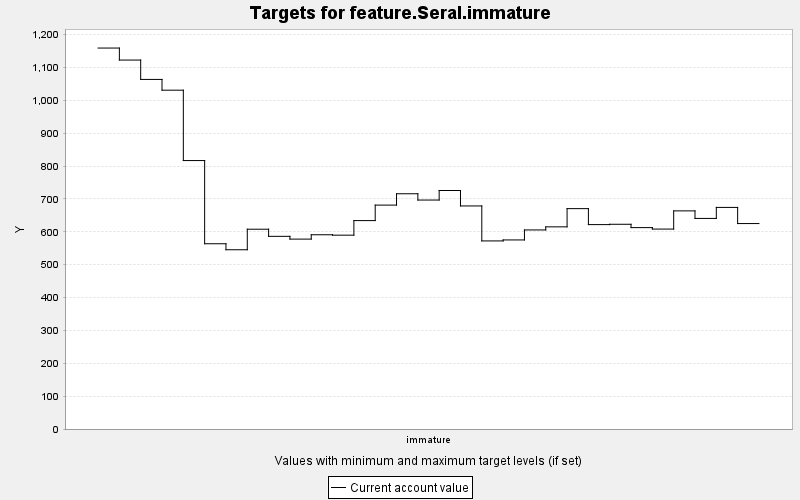

Data behind this chart, as committed beside it:
TARGET, PERIOD, YEAR, PERIODWIDTH, MINIMUM, MAXIMUM, MINWEIGHT, MAXWEIGHT, CURRENT, SUMMARY
feature.Seral.immature, 0, 0, 10.0, 0.0, 10000, 1.0, 1.0, 1159, 0.0
feature.Seral.immature, 1, 10, 10.0, 0.0, 10000, 1.0, 1.0, 1122, 0.0
feature.Seral.immature, 2, 20, 10.0, 0.0, 10000, 1.0, 1.0, 1063, 0.0
feature.Seral.immature, 3, 30, 10.0, 0.0, 10000, 1.0, 1.0, 1031, 0.0
feature.Seral.immature, 4, 40, 10.0, 0.0, 10000, 1.0, 1.0, 816.6, 0.0
feature.Seral.immature, 5, 50, 10.0, 0.0, 10000, 1.0, 1.0, 563.6, 0.0
feature.Seral.immature, 6, 60, 10.0, 0.0, 10000, 1.0, 1.0, 545.3, 0.0
feature.Seral.immature, 7, 70, 10.0, 0.0, 10000, 1.0, 1.0, 607.8, 0.0
feature.Seral.immature, 8, 80, 10.0, 0.0, 10000, 1.0, 1.0, 586.1, 0.0
feature.Seral.immature, 9, 90, 10.0, 0.0, 10000, 1.0, 1.0, 577.7, 0.0
feature.Seral.immature, 10, 100, 10.0, 0.0, 10000, 1.0, 1.0, 590.9, 0.0
feature.Seral.immature, 11, 110, 10.0, 0.0, 10000, 1.0, 1.0, 589.6, 0.0
feature.Seral.immature, 12, 120, 10.0, 0.0, 10000, 1.0, 1.0, 634, 0.0
feature.Seral.immature, 13, 130, 10.0, 0.0, 10000, 1.0, 1.0, 681.1, 0.0
feature.Seral.immature, 14, 140, 10.0, 0.0, 10000, 1.0, 1.0, 715.6, 0.0
feature.Seral.immature, 15, 150, 10.0, 0.0, 10000, 1.0, 1.0, 696.5, 0.0
feature.Seral.immature, 16, 160, 10.0, 0.0, 10000, 1.0, 1.0, 725.5, 0.0
feature.Seral.immature, 17, 170, 10.0, 0.0, 10000, 1.0, 1.0, 678.5, 0.0
feature.Seral.immature, 18, 180, 10.0, 0.0, 10000, 1.0, 1.0, 572.2, 0.0
feature.Seral.immature, 19, 190, 10.0, 0.0, 10000, 1.0, 1.0, 575.1, 0.0
feature.Seral.immature, 20, 200, 10.0, 0.0, 10000, 1.0, 1.0, 605.6, 0.0
feature.Seral.immature, 21, 210, 10.0, 0.0, 10000, 1.0, 1.0, 615, 0.0
feature.Seral.immature, 22, 220, 10.0, 0.0, 10000, 1.0, 1.0, 670.4, 0.0
feature.Seral.immature, 23, 230, 10.0, 0.0, 10000, 1.0, 1.0, 621.8, 0.0
feature.Seral.immature, 24, 240, 10.0, 0.0, 10000, 1.0, 1.0, 622.8, 0.0
feature.Seral.immature, 25, 250, 10.0, 0.0, 10000, 1.0, 1.0, 612.7, 0.0
feature.Seral.immature, 26, 260, 10.0, 0.0, 10000, 1.0, 1.0, 608.2, 0.0
feature.Seral.immature, 27, 270, 10.0, 0.0, 10000, 1.0, 1.0, 663.6, 0.0
feature.Seral.immature, 28, 280, 10.0, 0.0, 10000, 1.0, 1.0, 640.6, 0.0
feature.Seral.immature, 29, 290, 10.0, 0.0, 10000, 1.0, 1.0, 674.1, 0.0
feature.Seral.immature, 30, 300, 10.0, 0.0, 10000, 1.0, 1.0, 625, 0.0
